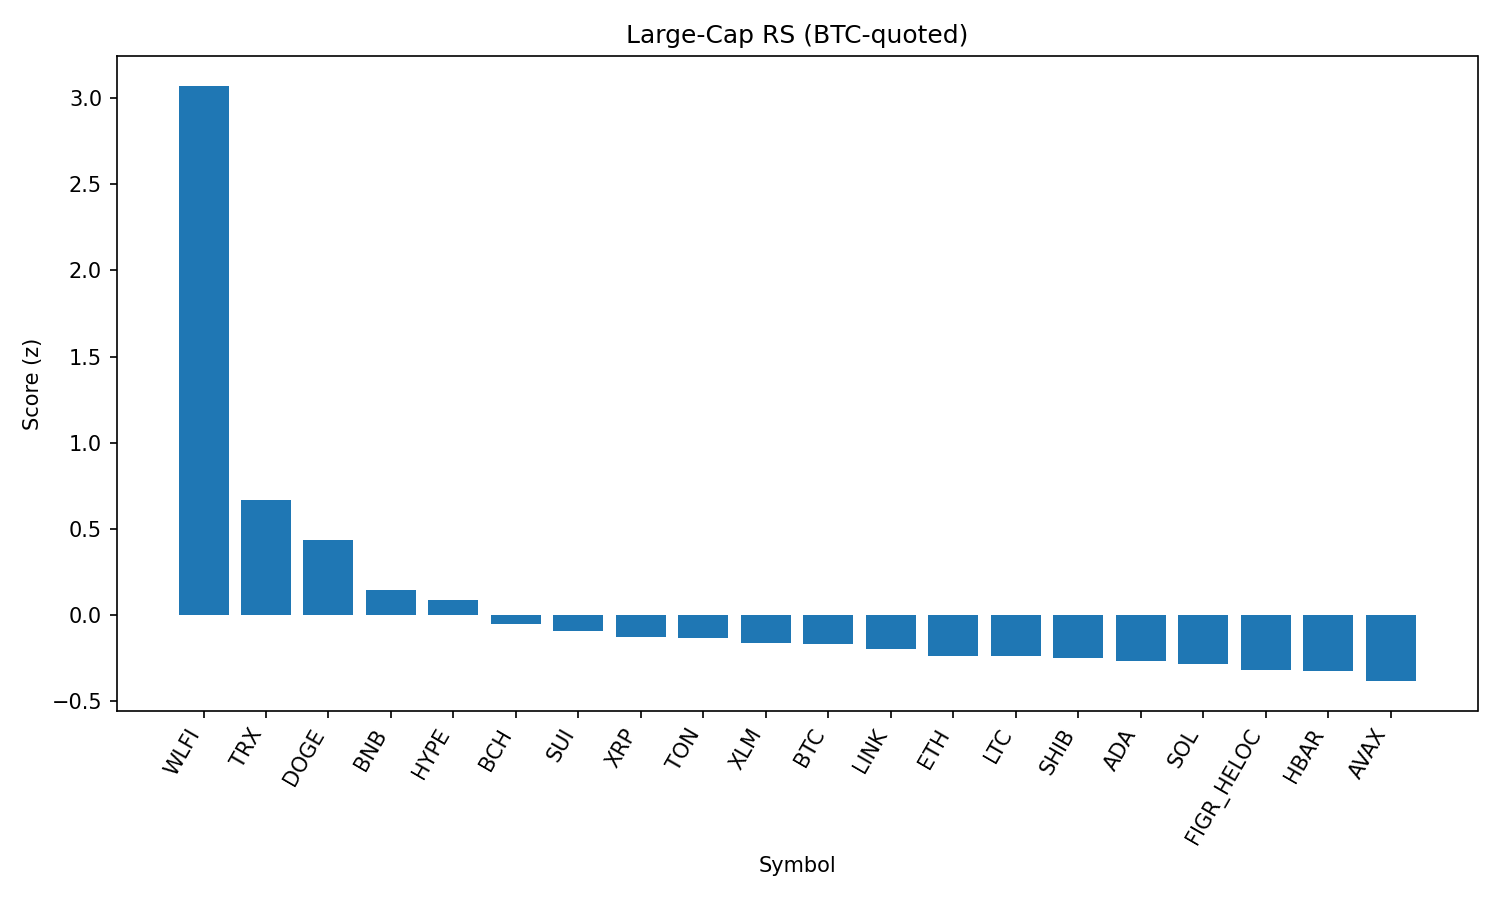

The file beside this chart, header and first rows:
rank, name, symbol, price_btc, price_usd, pct_1h_btc, pct_24h_btc, pct_7d_btc, market_cap_rank, market_cap_usd, volume_usd, score
1, World Liberty Financial, WLFI, 1.95e-06, 0.2156, 1.543, 20.61, 0.0, 35, 5882823345, 876321047, 3.072
2, TRON, TRX, 2.84e-06, 0.3133, 1.352, -4.988, -8.939, 11, 29501264279, 1193912008, 0.6658
3, Dogecoin, DOGE, 1.97e-06, 0.2171, 0.6138, -0.2809, -0.7613, 9, 32690943538, 1062216762, 0.4351
4, BNB, BNB, 0.007809, 861.1, 0.2553, 1.704, -1.625, 5, 119794819626, 904191589, 0.1464
5, Hyperliquid, HYPE, 0.0004191, 46.21, 0.3035, -2.013, 3.493, 17, 12502393195, 188950649, 0.08369
6, Bitcoin Cash, BCH, 0.005389, 594.2, 0.05735, -1.832, 7.638, 20, 11837466248, 410723955, -0.05035
7, Sui, SUI, 3.029e-05, 3.34, 0.1792, -0.8241, -0.3613, 19, 11909221352, 376004303, -0.09098
8, XRP, XRP, 2.549e-05, 2.81, 0.1152, 0.02655, -1.485, 4, 167415152966, 1886654787, -0.1285
9, Toncoin, TON, 2.775e-05, 3.06, 0.2112, -0.4939, -3.616, 30, 7858916502, 99165487, -0.1348
10, Stellar, XLM, 3.24e-06, 0.357, 0.1475, -0.4189, -2.414, 22, 11317083938, 88242606, -0.1635
11, Bitcoin, BTC, 1.0, 110245, 0.0, 0.0, 0.0, 1, 2195108210783, 19344300303, -0.1678
12, Chainlink, LINK, 0.000202, 22.28, 0.2024, -0.05147, -6.345, 13, 15096325403, 511364978, -0.1966
13, Ethereum, ETH, 0.03884, 4282, 0.04834, -0.2788, -3.26, 2, 516840577750, 13723436148, -0.2406
14, Litecoin, LTC, 0.001015, 111.9, -0.04721, 0.4047, 0.1677, 28, 8528456266, 277701492, -0.241
15, Shiba Inu, SHIB, 1.11293e-10, 1.227e-05, 0.08298, -0.7364, -2.067, 31, 7224636762, 107428224, -0.2496
16, Cardano, ADA, 7.44e-06, 0.8199, 0.06763, -1.069, -1.488, 10, 29877909304, 864006480, -0.2696
17, Solana, SOL, 0.001822, 201, 0.05544, -1.091, -1.792, 6, 108694839747, 3056678921, -0.2834
18, Figure Heloc, FIGR_HELOC, 9.07e-06, 1.0, -0.04272, 0.01316, -1.534, 18, 12245407396, 501484, -0.3205
19, Hedera, HBAR, 1.95e-06, 0.2149, 0.1701, -1.438, -5.916, 25, 9093209281, 89364734, -0.3251
20, Avalanche, AVAX, 0.0002214, 24.41, -0.199, 0.2506, 1.444, 23, 10307043905, 270079465, -0.3848
21, Cronos, CRO, 2.42e-06, 0.2665, -0.3664, -0.4249, -17.13, 26, 8952003809, 79328981, -1.217
